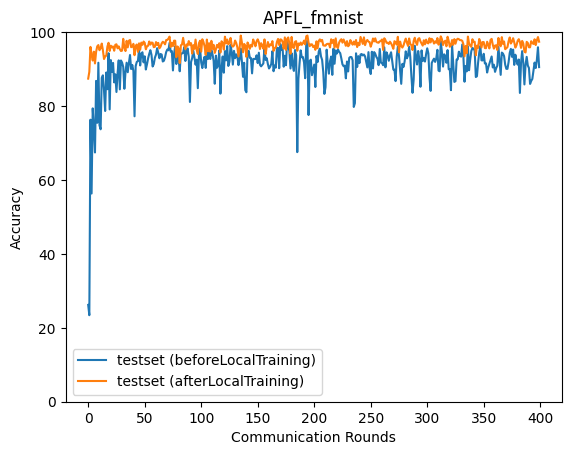

The file beside this chart, header and first rows:
epoch, accuracy_test_before, accuracy_test_after
0, 26.19, 87.41
1, 23.41, 89.27
2, 76.3, 96.01
3, 56.33, 93.84
4, 79.37, 92.31
5, 74.07, 94.71
6, 67.44, 91.53
7, 86.8, 94.66
8, 75.46, 96.15
9, 91.72, 96.5
10, 74.78, 95.1
11, 73.71, 95.69
12, 87.63, 96.91
13, 88.31, 95.1
14, 84.14, 92.72
15, 78.66, 93.41
16, 89.08, 93.65
17, 84.55, 96.1
18, 94.29, 97.12
19, 79.09, 94.9
20, 92.43, 96.34
21, 89.23, 95.86
22, 91.67, 96.12
23, 86.4, 94.96
24, 88.59, 96.57
25, 83.8, 96.71
26, 88.89, 95.62
27, 92.36, 96.15
28, 84.51, 95.38
29, 92.33, 94.89
30, 91.75, 95.0
31, 90.59, 98.19
32, 84.67, 95.8
33, 89.19, 94.87
34, 91.73, 97.65
35, 89.15, 95.87
36, 91.65, 97.68
37, 93.8, 97.87
38, 90, 95.92
39, 91.13, 96.11
40, 89.5, 96.83
41, 77.22, 93.76
42, 90.79, 96.25
43, 91.95, 96.65
44, 92.17, 94.67
45, 95.25, 96.96
46, 90.98, 95.25
47, 94.21, 97.17
48, 94.55, 96.56
49, 91.81, 97.45
50, 93.45, 97.11
51, 89.89, 95.35
52, 91.24, 96.16
53, 92.88, 96.29
54, 94.1, 97.47
55, 95.11, 96.61
56, 93.87, 97.17
57, 90.7, 97.12
58, 91.32, 95.92
59, 93.06, 96.03
... 340 more rows
